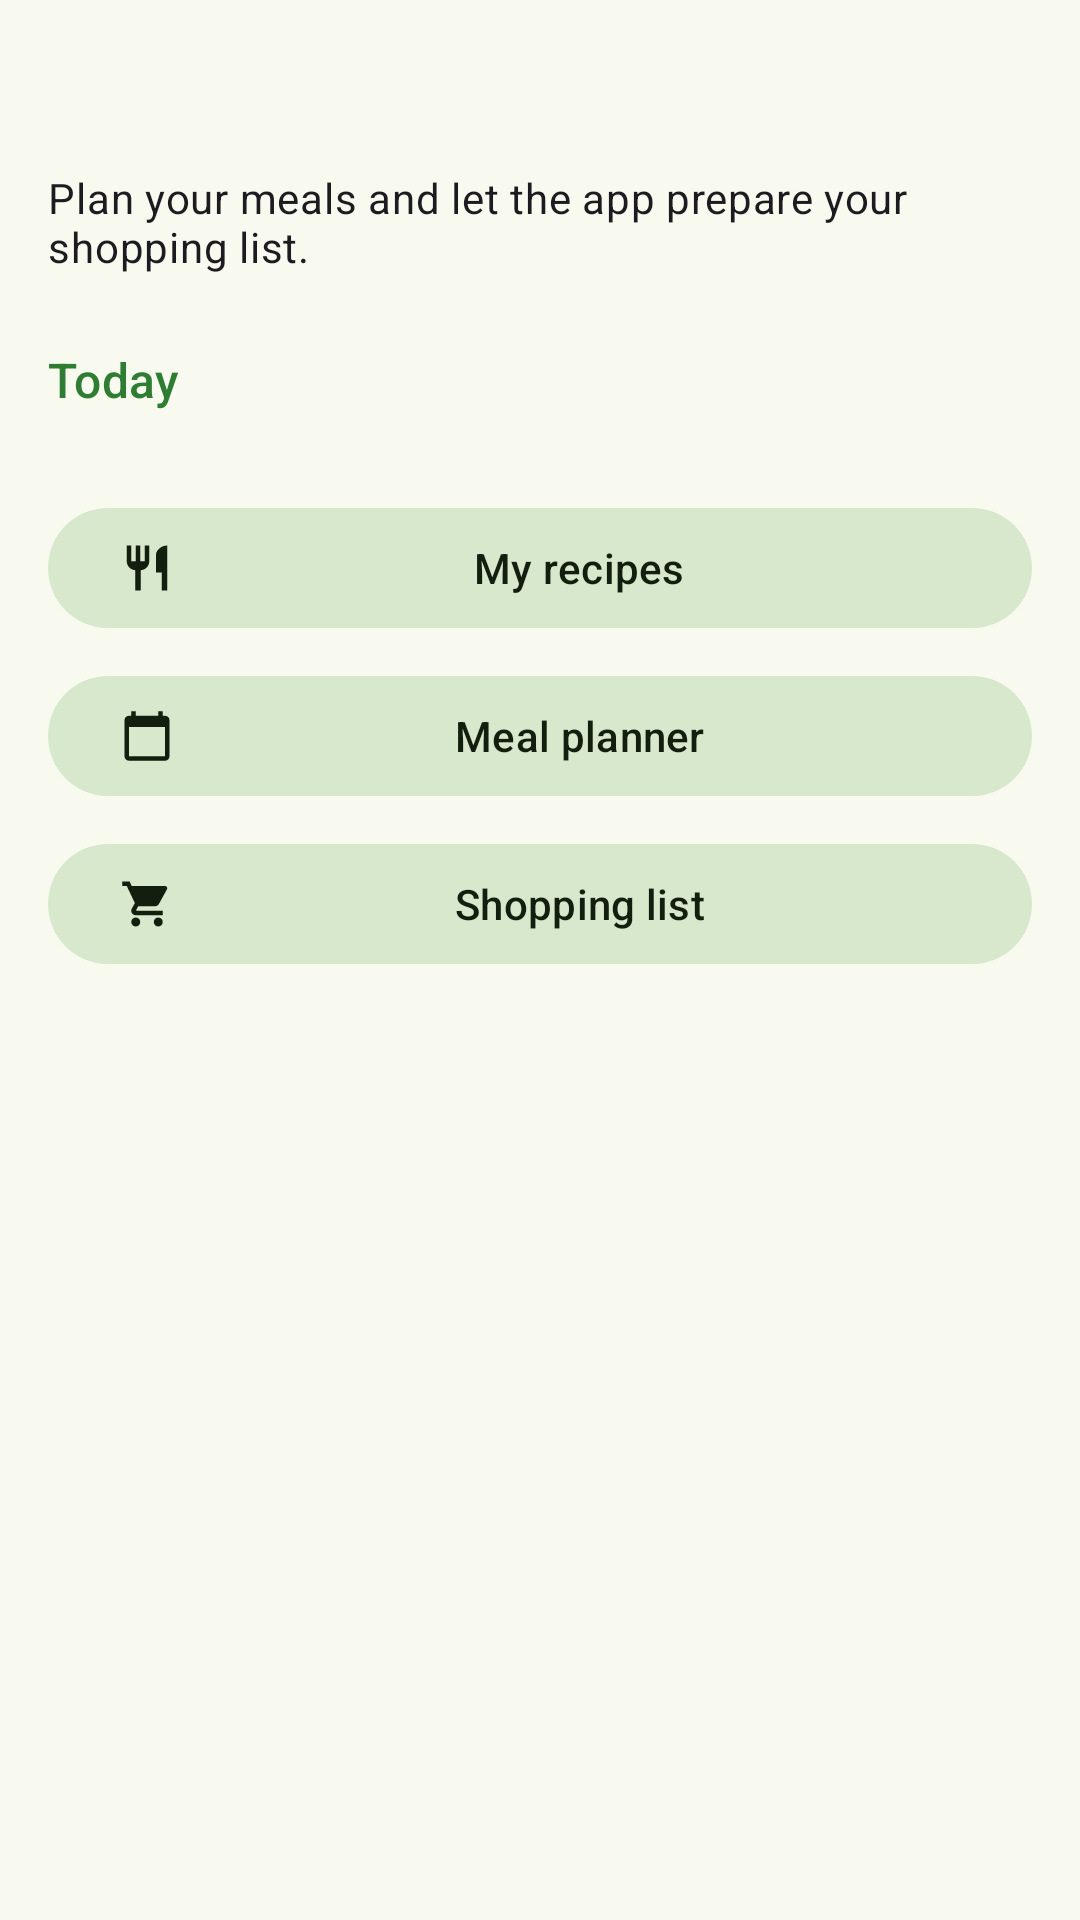

The Android layout XML behind this screen, and the referenced resources:
<!-- AndroidManifest.xml: application theme Theme.ProjectInz -->
<!-- res/layout/fragment_home.xml -->
<?xml version="1.0" encoding="utf-8"?>
<ScrollView xmlns:android="http://schemas.android.com/apk/res/android"
    xmlns:app="http://schemas.android.com/apk/res-auto"
    android:layout_width="match_parent"
    android:layout_height="match_parent">

    <LinearLayout
        android:layout_width="match_parent"
        android:layout_height="wrap_content"
        android:orientation="vertical"
        android:padding="16dp">

        <TextView
            android:id="@+id/textWelcome"
            android:layout_width="match_parent"
            android:layout_height="wrap_content"
            android:textAppearance="?attr/textAppearanceHeadlineSmall" />

        <TextView
            android:layout_width="match_parent"
            android:layout_height="wrap_content"
            android:layout_marginTop="8dp"
            android:text="@string/home_subtitle"
            android:textAppearance="?attr/textAppearanceBodyMedium" />

        <TextView
            android:layout_width="wrap_content"
            android:layout_height="wrap_content"
            android:layout_marginTop="24dp"
            android:text="@string/home_today_title"
            android:textAppearance="?attr/textAppearanceTitleMedium"
            android:textColor="?attr/colorPrimary" />

        <TextView
            android:id="@+id/textNoMealsToday"
            android:layout_width="match_parent"
            android:layout_height="wrap_content"
            android:layout_marginTop="4dp"
            android:text="@string/home_no_meals_today"
            android:textAppearance="?attr/textAppearanceBodyMedium"
            android:visibility="gone" />

        
        <LinearLayout
            android:id="@+id/containerTodayMeals"
            android:layout_width="match_parent"
            android:layout_height="wrap_content"
            android:layout_marginHorizontal="-16dp"
            android:layout_marginTop="4dp"
            android:orientation="vertical" />

        <com.google.android.material.button.MaterialButton
            android:id="@+id/buttonRecipes"
            style="@style/Widget.Material3.Button.TonalButton"
            android:layout_width="match_parent"
            android:layout_height="wrap_content"
            android:layout_marginTop="24dp"
            android:text="@string/home_go_recipes"
            app:icon="@drawable/ic_recipes" />

        <com.google.android.material.button.MaterialButton
            android:id="@+id/buttonPlanner"
            style="@style/Widget.Material3.Button.TonalButton"
            android:layout_width="match_parent"
            android:layout_height="wrap_content"
            android:layout_marginTop="8dp"
            android:text="@string/home_go_planner"
            app:icon="@drawable/ic_calendar" />

        <com.google.android.material.button.MaterialButton
            android:id="@+id/buttonShopping"
            style="@style/Widget.Material3.Button.TonalButton"
            android:layout_width="match_parent"
            android:layout_height="wrap_content"
            android:layout_marginTop="8dp"
            android:text="@string/home_go_shopping"
            app:icon="@drawable/ic_cart" />
    </LinearLayout>
</ScrollView>
<!-- resources referenced by this layout -->
<resources>
  <!-- drawable ic_calendar (drawable) -->
  <?xml version="1.0" encoding="utf-8"?>
  <vector xmlns:android="http://schemas.android.com/apk/res/android"
      android:width="24dp"
      android:height="24dp"
      android:autoMirrored="false"
      android:tint="?attr/colorControlNormal"
      android:viewportWidth="24"
      android:viewportHeight="24">
      <path
          android:fillColor="@android:color/white"
          android:pathData="M20,3h-1V1h-2v2H7V1H5v2H4c-1.1,0 -2,0.9 -2,2v16c0,1.1 0.9,2 2,2h16c1.1,0 2,-0.9 2,-2V5c0,-1.1 -0.9,-2 -2,-2zM20,21H4V8h16v13z" />
  </vector>
  <!-- drawable ic_cart (drawable) -->
  <?xml version="1.0" encoding="utf-8"?>
  <vector xmlns:android="http://schemas.android.com/apk/res/android"
      android:width="24dp"
      android:height="24dp"
      android:autoMirrored="false"
      android:tint="?attr/colorControlNormal"
      android:viewportWidth="24"
      android:viewportHeight="24">
      <path
          android:fillColor="@android:color/white"
          android:pathData="M7,18c-1.1,0 -1.99,0.9 -1.99,2S5.9,22 7,22s2,-0.9 2,-2 -0.9,-2 -2,-2zM1,2v2h2l3.6,7.59 -1.35,2.45c-0.16,0.28 -0.25,0.61 -0.25,0.96 0,1.1 0.9,2 2,2h12v-2H7.42c-0.14,0 -0.25,-0.11 -0.25,-0.25l0.03,-0.12 0.9,-1.63h7.45c0.75,0 1.41,-0.41 1.75,-1.03l3.58,-6.49C21.25,4.82 20.76,4 20.12,4H5.21l-0.94,-2H1zM17,18c-1.1,0 -1.99,0.9 -1.99,2s0.89,2 1.99,2 2,-0.9 2,-2 -0.9,-2 -2,-2z" />
  </vector>
  <!-- drawable ic_recipes (drawable) -->
  <?xml version="1.0" encoding="utf-8"?>
  <vector xmlns:android="http://schemas.android.com/apk/res/android"
      android:width="24dp"
      android:height="24dp"
      android:autoMirrored="false"
      android:tint="?attr/colorControlNormal"
      android:viewportWidth="24"
      android:viewportHeight="24">
      <path
          android:fillColor="@android:color/white"
          android:pathData="M11,9H9V2H7v7H5V2H3v7c0,2.12 1.66,3.84 3.75,3.97V22h2.5v-9.03C11.34,12.84 13,11.12 13,9V2h-2v7zM16,6v8h2.5v8H21V2c-2.76,0 -5,2.24 -5,4z" />
  </vector>
  <string name="home_go_planner">Meal planner</string>
  <string name="home_go_recipes">My recipes</string>
  <string name="home_go_shopping">Shopping list</string>
  <string name="home_no_meals_today">Nothing planned for today.</string>
  <string name="home_subtitle">Plan your meals and let the app prepare your shopping list.</string>
  <string name="home_today_title">Today</string>
  <style name="Theme.ProjectInz" parent="Base.Theme.ProjectInz" />
  <color name="green_primary">#2E7D32</color>
  <color name="white">#FFFFFFFF</color>
  <color name="green_primary_container">#B9F0B8</color>
  <color name="green_on_primary_container">#002204</color>
  <color name="orange_secondary">#E65100</color>
  <color name="light_secondary_container">#D7E8CD</color>
  <color name="light_on_secondary_container">#121F0E</color>
  <color name="light_surface">#F8FAF0</color>
  <color name="light_on_surface">#191D17</color>
  <color name="light_surface_variant">#DEE5D8</color>
  <color name="light_on_surface_variant">#424940</color>
  <color name="light_outline">#72796F</color>
  <color name="light_surface_container_lowest">#FFFFFF</color>
  <color name="light_surface_container_low">#F2F5EA</color>
  <color name="light_surface_container">#ECEFE4</color>
  <color name="light_surface_container_high">#E6E9DF</color>
  <color name="light_surface_container_highest">#E1E4D9</color>
</resources>
